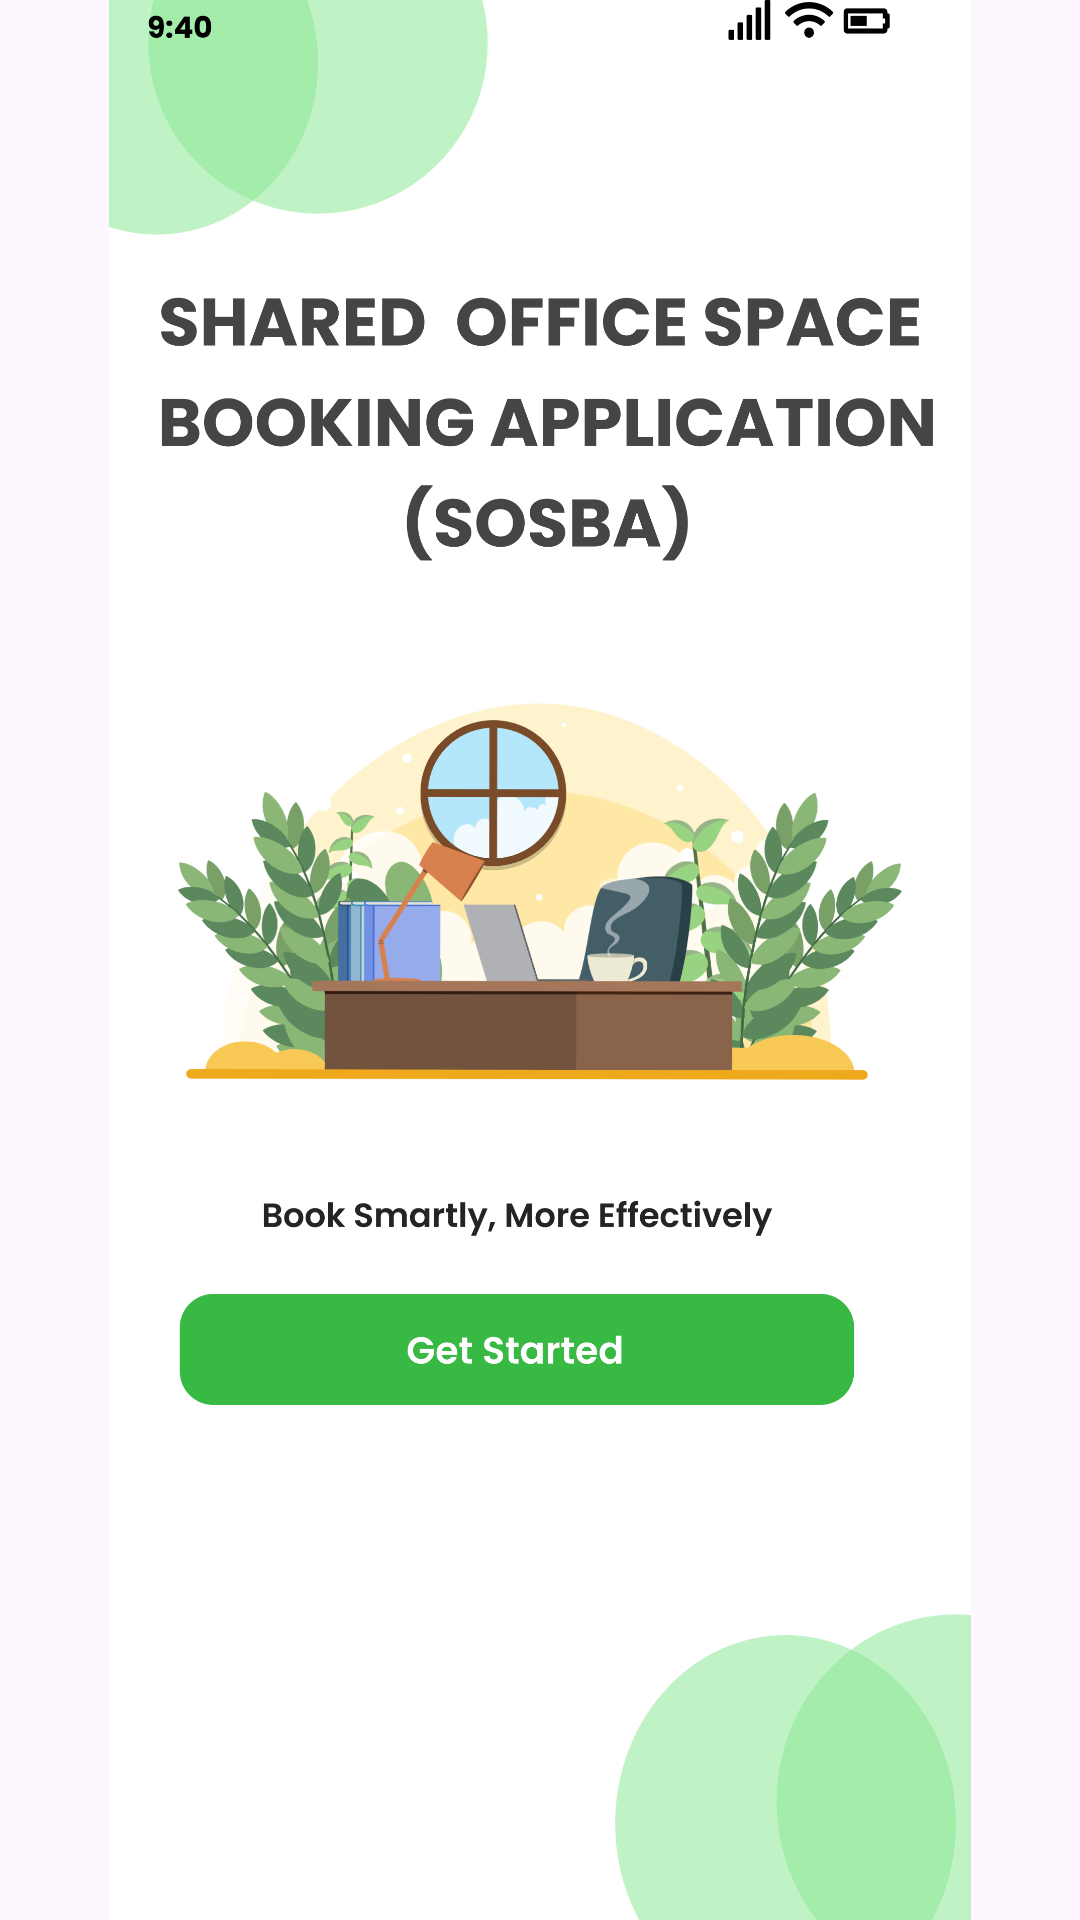

Here is an Android app screen rendered from its layout file. Give the layout XML and the strings, colors and styles it references.
<!-- AndroidManifest.xml: application theme Theme.COMP2000HKSoftwareEngineeringAssessment -->
<!-- res/layout/activity_main.xml -->
<?xml version="1.0" encoding="utf-8"?>
<androidx.constraintlayout.widget.ConstraintLayout xmlns:android="http://schemas.android.com/apk/res/android"
    xmlns:app="http://schemas.android.com/apk/res-auto"
    xmlns:tools="http://schemas.android.com/tools"
    android:id="@+id/main"
    android:layout_width="match_parent"
    android:layout_height="match_parent"
    tools:context=".MainActivity">

    <ImageView
        android:id="@+id/iv_get_started"

        android:layout_width="match_parent"
        android:layout_height="match_parent"
        android:src="@drawable/get_started_page"
        android:scaleType="fitCenter"
        app:layout_constraintBottom_toBottomOf="parent"
        app:layout_constraintEnd_toEndOf="parent"
        app:layout_constraintStart_toStartOf="parent"
        app:layout_constraintTop_toTopOf="parent" />

    <Button
        android:id="@+id/btn"
        android:layout_width="0dp"
        android:layout_height="0dp"
        android:background="@android:color/transparent"
        app:layout_constraintBottom_toBottomOf="parent"
        app:layout_constraintDimensionRatio="1288:216"
        app:layout_constraintEnd_toEndOf="parent"
        app:layout_constraintHorizontal_bias="0.377"
        app:layout_constraintStart_toStartOf="parent"
        app:layout_constraintTop_toTopOf="parent"
        app:layout_constraintVertical_bias="0.715"
        app:layout_constraintWidth_percent="0.78" />


</androidx.constraintlayout.widget.ConstraintLayout>
<!-- resources referenced by this layout -->
<resources>
  <!-- drawable get_started_page: png bitmap (drawable, 583960 bytes) -->
  <style name="Theme.COMP2000HKSoftwareEngineeringAssessment" parent="Base.Theme.COMP2000HKSoftwareEngineeringAssessment" />
  <style name="Base.Theme.COMP2000HKSoftwareEngineeringAssessment" parent="Theme.Material3.DayNight.NoActionBar">
          
          
      </style>
</resources>
